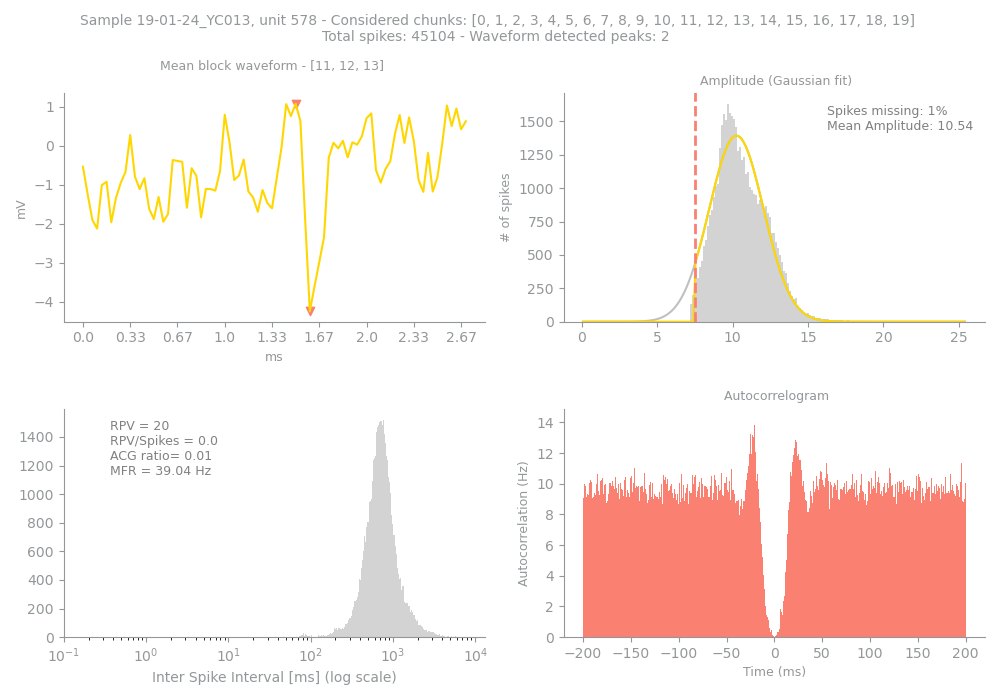

The data file committed next to this chart (first rows):
Sample, Unit, PeakChUnit, SpikesUnit, GoodChunks, GoodChunksList, WvfChunks, WvfChunksList, SpikesBlock, PercMissingSpikesBlock, MFRBlockHz, MeanAmpBlock, RPVBlock, FpBlockFancy, FpBlockSimple, ACGViolationRatio, WvfPeaksBlock, PeaksBlock_x, PeaksBlock_y, BigPkNegBlock
19-01-24_YC013, 578, 111, 45104, 20, [0, 1, 2, 3, 4, 5, 6, 7, 8, 9, 10, 11, 1…, 3, [11, 12, 13], 45104, 1, 39.04, 10.54, 20, 0.01, 0.0, 0.01, 2, [48, 45], [-4.2509766, 1.0839844], 1
